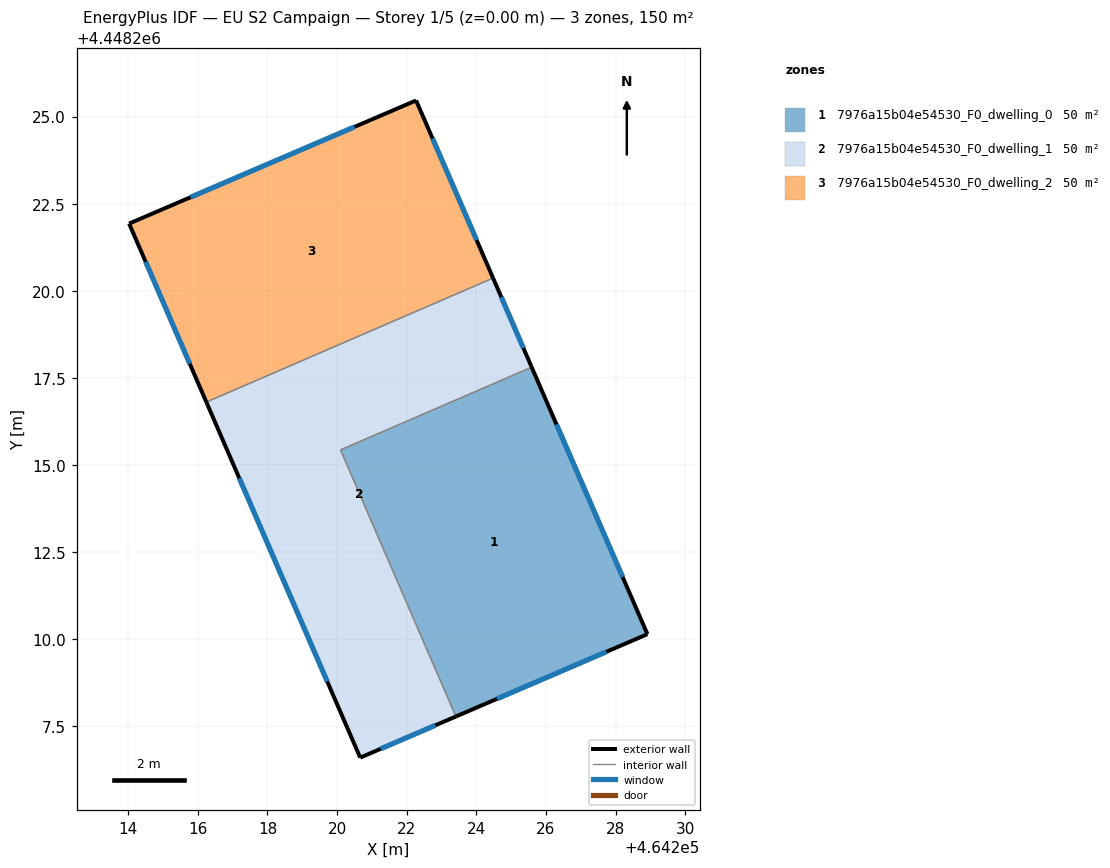
=== STOREY PLAN SPEC (per zone: floor XY polygon, exterior-wall plan segments, windows/doors) ===
zone 1: 7976a15b04e54530_F0_dwelling_0  (50.0 m²)
  floor: (464225.59, 4448217.80) (464228.91, 4448210.14) (464223.41, 4448207.77) (464220.10, 4448215.43)
  exterior wall: (464228.91, 4448210.14) – (464225.59, 4448217.80)  [8.4 m]
    window: (464228.20, 4448211.78) – (464226.30, 4448216.16)  [8.2 m²]
  exterior wall: (464223.41, 4448207.77) – (464228.91, 4448210.14)  [6.0 m]
    window: (464224.59, 4448208.28) – (464227.73, 4448209.63)  [5.9 m²]
  interior walls: 2
zone 2: 7976a15b04e54530_F0_dwelling_1  (50.0 m²)
  floor: (464224.48, 4448220.36) (464225.59, 4448217.80) (464220.10, 4448215.43) (464223.41, 4448207.77) (464220.66, 4448206.59) (464216.24, 4448216.80)
  exterior wall: (464220.66, 4448206.59) – (464223.41, 4448207.77)  [3.0 m]
    window: (464221.25, 4448206.84) – (464222.82, 4448207.52)  [2.9 m²]
  exterior wall: (464216.24, 4448216.80) – (464220.66, 4448206.59)  [11.1 m]
    window: (464217.19, 4448214.61) – (464219.72, 4448208.78)  [10.9 m²]
  exterior wall: (464225.59, 4448217.80) – (464224.48, 4448220.36)  [2.8 m]
    window: (464225.35, 4448218.35) – (464224.72, 4448219.82)  [2.7 m²]
  interior walls: 3
zone 3: 7976a15b04e54530_F0_dwelling_2  (50.0 m²)
  floor: (464222.27, 4448225.46) (464224.48, 4448220.36) (464216.24, 4448216.80) (464214.03, 4448221.93)
  exterior wall: (464214.03, 4448221.93) – (464216.24, 4448216.80)  [5.6 m]
    window: (464214.50, 4448220.83) – (464215.77, 4448217.90)  [5.5 m²]
  exterior wall: (464222.27, 4448225.46) – (464214.03, 4448221.93)  [9.0 m]
    window: (464220.50, 4448224.71) – (464215.79, 4448222.69)  [8.8 m²]
  exterior wall: (464224.48, 4448220.36) – (464222.27, 4448225.46)  [5.6 m]
    window: (464224.01, 4448221.46) – (464222.74, 4448224.37)  [5.4 m²]
  interior walls: 1

=== DERIVED (storey summary) ===
Building: EU S2 Campaign
Storey: 1 of 5  (floor level z = 0.00 m)
Storey gross floor area: 149.9 m²
Zones on this storey: 3
  - 7976a15b04e54530_F0_dwelling_0: floor 50.0 m²; exterior wall 14.3 m (43.0 m²); 2 window(s) 14.1 m²; WWR 32.7%
  - 7976a15b04e54530_F0_dwelling_1: floor 50.0 m²; exterior wall 16.9 m (50.7 m²); 3 window(s) 16.6 m²; WWR 32.7%
  - 7976a15b04e54530_F0_dwelling_2: floor 50.0 m²; exterior wall 20.1 m (60.3 m²); 3 window(s) 19.7 m²; WWR 32.7%
Zone adjacency (shared interzone walls):
  - 7976a15b04e54530_F0_dwelling_0 ↔ 7976a15b04e54530_F0_dwelling_1
  - 7976a15b04e54530_F0_dwelling_1 ↔ 7976a15b04e54530_F0_dwelling_2